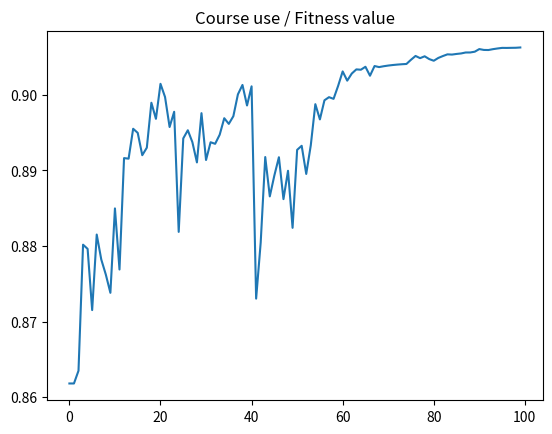

The matplotlib source for this figure:
import random
import numpy as np
import matplotlib.pyplot as plt

w = 0.8
c1 = 0.5
c2 = 0.5

def particle():
    while True:
        particle = []
        pos1 = []
        pos2 = []
        for i in range(6):
            rand1 = random.randint(0,3) + random.random()
            rand2 = random.randint(0,3) + random.random()
            pos1.append(rand1)
            pos2.append(rand2)
        vel = [0,0,0,0,0,0]
        particle.append(pos1)
        particle.append(pos2)
        particle.append(vel)
        if sum(particle[0]) <= 13 and sum(particle[1]) <= 13:
            return particle
            break

def population(quant):
    particles = []
    for i in range(quant):
        particles.append(particle())
    return particles

def evaluate(particle, indice):
    class1 = [3,2,1,2,4,2.5]
    class2 = [1,4,0,2,4,1.4]
    class3 = [1.5,2.5,1,2,3.5,1.5]
    classes = [class1, class2, class3]

    if sum(particle[indice]) <= 13:
        _sum = 0
        for _class in classes:
            count = 0
            while count < len(particle[indice]):
                double = [particle[indice][count], _class[count]]
                minimum = min(double)
                _sum += minimum
                count += 1
        return _sum/39
    else:
        return 0.01
    
def personalbest(particle):
    values = []
    count = 0
    while count < 2:
        if count == 0:
            best = particle[0]
        elif count == 1:
            if evaluate(particle,count) > evaluate(particle,0):
                best = particle[1]
        count += 1
    return best


def evaluate_simple(particle):
    class1 = [3,2,1,2,4,2.5]
    class2 = [1,4,0,2,4,1.4]
    class3 = [1.5,2.5,1,2,3.5,1.5]
    classes = [class1, class2, class3]

    if sum(particle) <= 13:
        _sum = 0
        for _class in classes:
            count = 0
            while count < len(particle):
                double = [particle[count], _class[count]]
                minimum = min(double)
                _sum += minimum
                count += 1
        return _sum/39
    else:
        return 0.01

def globalbest(population_generated):
    pbests = []
    for i in population_generated:
        pbests.append(list(personalbest(i)))
    
    for indice in pbests:
        if pbests.index(indice) == 0:
            gbest = pbests[0]
        else:
            if evaluate_simple(indice) > evaluate_simple(gbest):
                gbest = indice
    
    return gbest

def new_velocity(particle, population):
    r1 = random.random()
    r2 = random.random()
    vel = particle[2]

    new_v = w*np.array(vel) + c1*r1*(np.array(personalbest(particle) - np.array(particle[1]))) + c2*r2*(np.array(globalbest(population) )- np.array(particle[1]))
    return new_v

def new_position(particle, population):
    new_vel = new_velocity(particle, population)
    new_pos = particle[1] + new_vel
    return new_pos

def new_particle(particle, population):
    new_p = [np.array(particle[0]), new_position(particle, population), new_velocity(particle, population)]
    return new_p

#   TEST personalbest function
# p = particle()
# print(p[0])
# print(p[1])
# print(evaluate(p,0))
# print(evaluate(p,1))
# print(personalbest(p))

#   TEST globalbest function
# pop = population(5)
# best = globalbest(pop)
# print(best)
# print(evaluate_simple(best))

trial_population = population(20)
graph = []

for i in range(100):
    best = globalbest(trial_population)
    new_trial_population = []
    for j in trial_population:
        new_part = new_particle(j,trial_population)
        new_trial_population.append(new_part)
    trial_population = new_trial_population
    graph.append(evaluate_simple(best))

    print(f'Best solution of the population : {best}')
    print(f'Fitness value of the solution   : {evaluate_simple(best)}')
    print(sum(best))
    print()

plt.plot(graph)
plt.title('Course use / Fitness value')
plt.show()